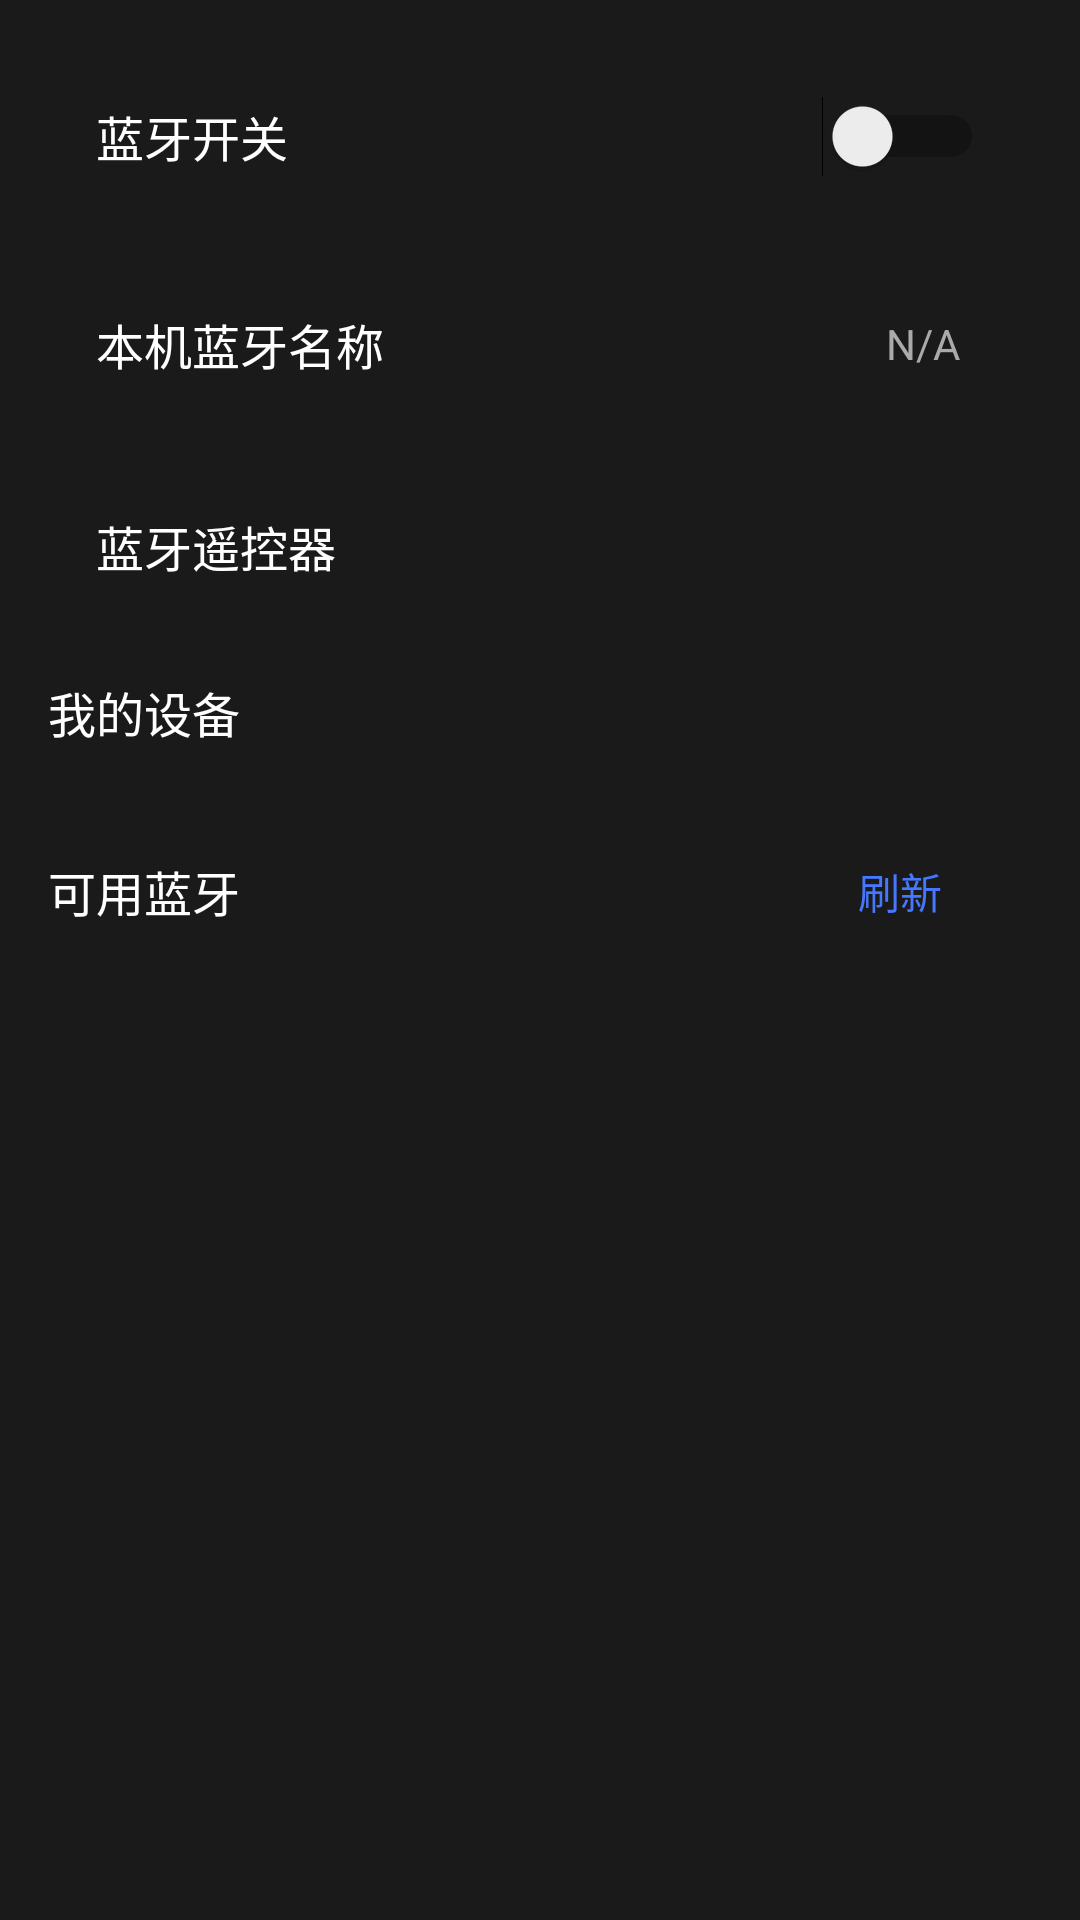

Write the Android layout XML for this screen, with the resource values it uses.
<!-- AndroidManifest.xml: application theme AppTheme -->
<!-- res/layout/activity_blue_screen.xml -->
<?xml version="1.0" encoding="utf-8"?>

<ScrollView xmlns:android="http://schemas.android.com/apk/res/android"
    android:layout_width="match_parent"
    android:layout_height="match_parent"
    android:fillViewport="true"
    android:background="#1A1A1A">

    <LinearLayout
        android:layout_width="match_parent"
        android:layout_height="wrap_content"
        android:orientation="vertical"
        android:padding="16dp">

        
        <LinearLayout
            android:id="@+id/layout_switch"
            android:layout_width="match_parent"
            android:layout_height="wrap_content"
            android:orientation="horizontal"
            android:gravity="center_vertical"
            android:background="@drawable/card_bg"
            android:padding="16dp"
            android:layout_marginBottom="12dp">

            <TextView
                android:layout_width="0dp"
                android:layout_height="wrap_content"
                android:layout_weight="1"
                android:text="蓝牙开关"
                android:textColor="#FFFFFF"
                android:textSize="16sp" />

            <Switch
                android:id="@+id/switch_bluetooth"
                android:layout_width="wrap_content"
                android:layout_height="wrap_content" />
        </LinearLayout>

        
        <LinearLayout
            android:id="@+id/tv_rename"
            android:layout_width="match_parent"
            android:layout_height="wrap_content"
            android:orientation="horizontal"
            android:gravity="center_vertical"
            android:background="@drawable/card_bg"
            android:padding="16dp"
            android:layout_marginBottom="12dp">

            <TextView
                android:layout_width="0dp"
                android:layout_height="wrap_content"
                android:layout_weight="1"
                android:text="本机蓝牙名称"
                android:textColor="#FFFFFF"
                android:textSize="16sp" />

            <TextView
                android:id="@+id/tv_bt_name"
                android:layout_width="wrap_content"
                android:layout_height="wrap_content"
                android:text="N/A"
                android:textColor="#AAAAAA"
                android:textSize="14sp"
                android:layout_marginEnd="8dp" />
        </LinearLayout>

        
        <LinearLayout
            android:id="@+id/tv_remote"
            android:layout_width="match_parent"
            android:layout_height="wrap_content"
            android:orientation="horizontal"
            android:gravity="center_vertical"
            android:background="@drawable/card_bg"
            android:padding="16dp"
            android:layout_marginBottom="16dp">

            <TextView
                android:layout_width="0dp"
                android:layout_height="wrap_content"
                android:layout_weight="1"
                android:text="蓝牙遥控器"
                android:textColor="#FFFFFF"
                android:textSize="16sp" />
        </LinearLayout>

        
        <TextView
            android:layout_width="wrap_content"
            android:layout_height="wrap_content"
            android:text="我的设备"
            android:textColor="#FFFFFF"
            android:textSize="16sp"
            android:layout_marginBottom="8dp" />

        <ListView
            android:id="@+id/lv_paired"
            android:layout_width="match_parent"
            android:layout_height="wrap_content"
            android:background="@drawable/card_bg"
            android:divider="#333333"
            android:dividerHeight="1dp"
            android:layout_marginBottom="16dp" />

        
        <LinearLayout
            android:layout_width="match_parent"
            android:layout_height="wrap_content"
            android:orientation="horizontal"
            android:gravity="center_vertical"
            android:layout_marginBottom="8dp">

            <TextView
                android:layout_width="0dp"
                android:layout_height="wrap_content"
                android:layout_weight="1"
                android:text="可用蓝牙"
                android:textColor="#FFFFFF"
                android:textSize="16sp" />

            <Button
                android:id="@+id/btn_refresh"
                android:layout_width="wrap_content"
                android:layout_height="wrap_content"
                android:text="刷新"
                android:textColor="#4577FF"
                android:background="@android:color/transparent" />
        </LinearLayout>

        <ListView
            android:id="@+id/lv_available"
            android:layout_width="match_parent"
            android:layout_height="wrap_content"
            android:background="@drawable/card_bg"
            android:divider="#333333"
            android:dividerHeight="1dp" />

        <TextView
            android:id="@+id/tv_scanning"
            android:layout_width="wrap_content"
            android:layout_height="wrap_content"
            android:text="正在搜索..."
            android:textColor="#AAAAAA"
            android:textSize="14sp"
            android:layout_marginTop="12dp"
            android:visibility="gone" />
    </LinearLayout>
</ScrollView>
<!-- resources referenced by this layout -->
<resources>

</resources>
